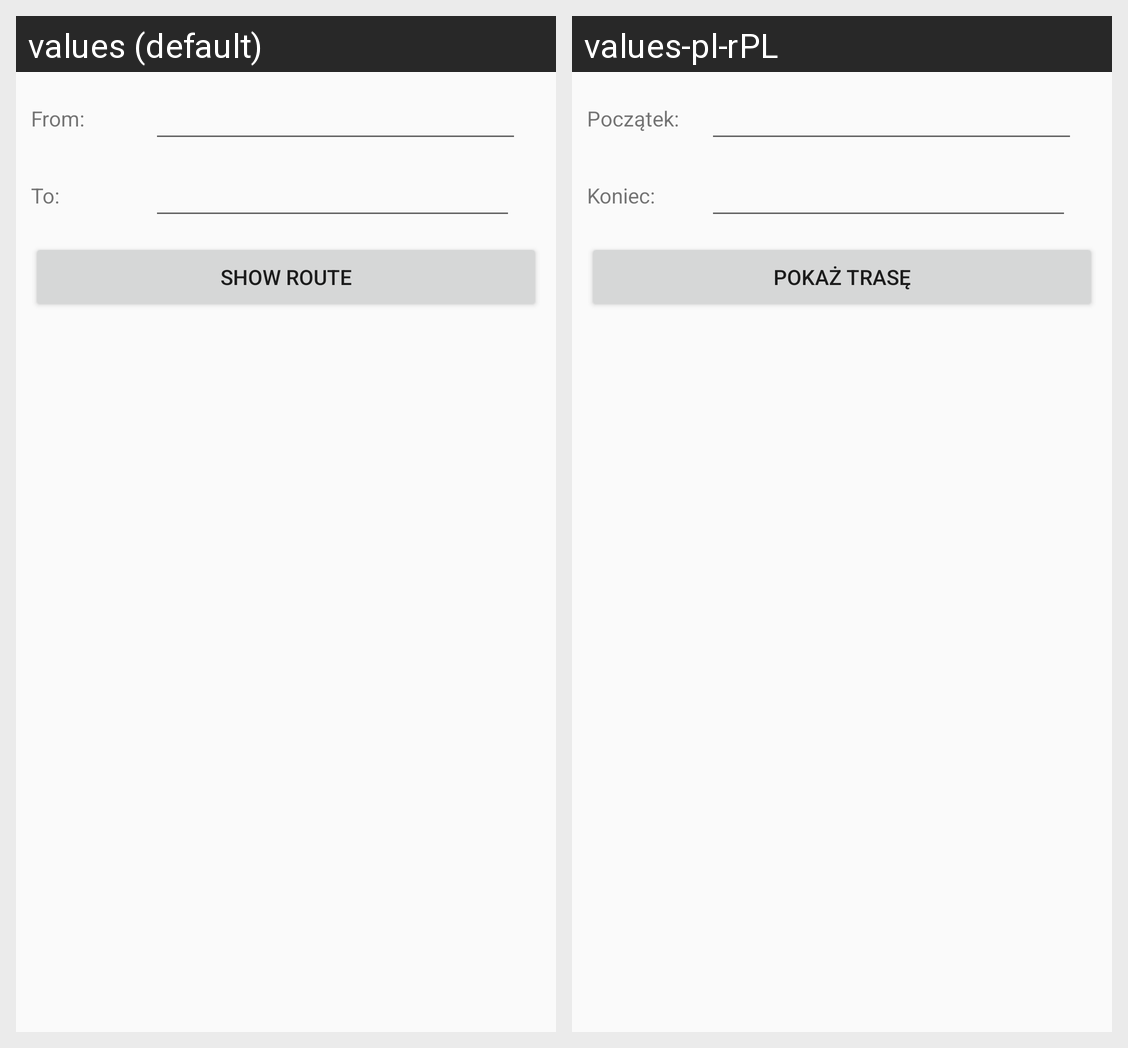

The Android screen above is rendered under two locales of the same app. Produce the string resources it draws, with the default and per-locale values.
Android screen res/layout/dialog_navigation.xml rendered under 2 locales, left to right: values (default), values-pl-rPL. Device: Nexus 5 (rendered at 1080×1920; each locale shown at half size, 540×960, under a caption strip naming it); theme AppTheme.
Strings drawn on this screen, with the default value and each locale's value (text and hints the layout hard-codes, and strings that could not be matched under every locale, appear in the picture but are not listed):

from
  values: From:
  values-pl-rPL: Początek:

to
  values: To:
  values-pl-rPL: Koniec:

show_route
  values: Show route
  values-pl-rPL: Pokaż trasę
